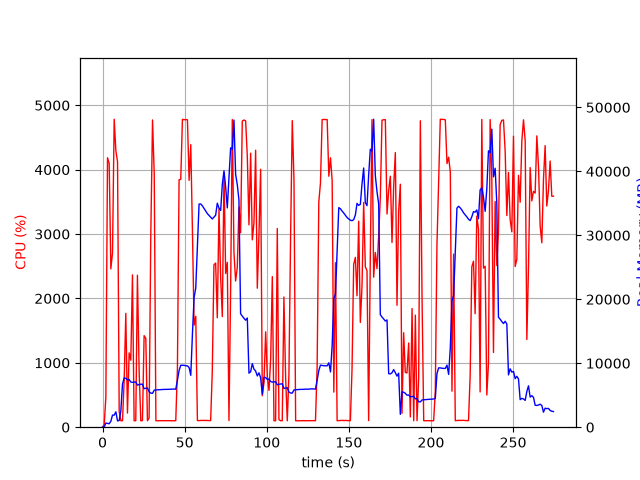

The table this chart was drawn from, first rows:
elapsed_time, nproc, cpu, mem_real, mem_virtual
3.528594970703125e-05, 1, 0.0, 7.422, 3185
1.006, 1, 40.7, 27.88, 125.5
2.014, 1, 463.6, 652.8, 4656
3.023, 1, 4185, 589, 5072
4.041, 1, 4098, 544.6, 5072
5.052, 1, 2458, 917.4, 5788
6.063, 1, 2706, 1888, 7068
7.089, 1, 4783, 1888, 7068
8.106, 1, 4296, 2404, 8614
9.128, 1, 4121, 983.6, 8614
10.14, 1, 242.0, 1050, 9638
11.14, 1, 100.2, 2539, 18688
12.15, 1, 100.2, 6756, 18688
13.16, 1, 718.3, 7699, 18771
14.17, 1, 1768, 7649, 18781
15.17, 1, 219.4, 7387, 18781
16.21, 1, 1154, 7447, 18781
17.21, 1, 1040, 7059, 18788
18.22, 1, 2366, 7011, 18888
19.23, 1, 100.3, 7051, 18888
20.24, 1, 101.1, 7079, 18888
21.24, 1, 2360, 6580, 18888
22.29, 1, 862.6, 6663, 18888
23.3, 1, 99.2, 6711, 18888
24.3, 1, 102.3, 6729, 18888
25.31, 1, 1422, 6019, 18888
26.34, 1, 1381, 6089, 18897
27.35, 1, 100.3, 6140, 18897
28.36, 1, 144.8, 5531, 18897
29.38, 1, 2984, 5322, 18897
30.44, 1, 4772, 5303, 18897
31.48, 1, 3924, 5800, 19384
32.49, 1, 101.2, 5811, 19384
33.5, 1, 99.2, 5847, 19384
34.51, 1, 101.2, 5855, 19384
35.52, 1, 101.2, 5875, 19384
36.52, 1, 100.2, 5893, 19384
37.53, 1, 100.2, 5909, 19384
38.54, 1, 101.2, 5904, 19384
39.55, 1, 101.3, 5917, 19384
40.55, 1, 100.3, 5932, 19384
41.56, 1, 101.2, 5946, 19384
42.57, 1, 99.3, 5954, 19384
43.58, 1, 101.0, 5964, 19384
44.59, 1, 101.1, 5937, 19384
45.59, 1, 901.1, 7335, 19384
46.6, 1, 3843, 8858, 22968
47.63, 1, 3850, 9680, 22968
48.64, 1, 4782, 9680, 22968
49.66, 1, 4776, 9680, 22968
50.68, 1, 4778, 9595, 22968
51.7, 1, 4775, 9595, 22968
52.72, 1, 3834, 9317, 22968
53.73, 1, 4388, 8109, 23199
54.75, 1, 3041, 14605, 37837
55.76, 1, 1584, 20305, 37837
56.76, 1, 1723, 21759, 58317
57.77, 1, 103.2, 28131, 58317
58.78, 1, 102.2, 34883, 58317
59.79, 1, 105.2, 34897, 58317
... 212 more rows
